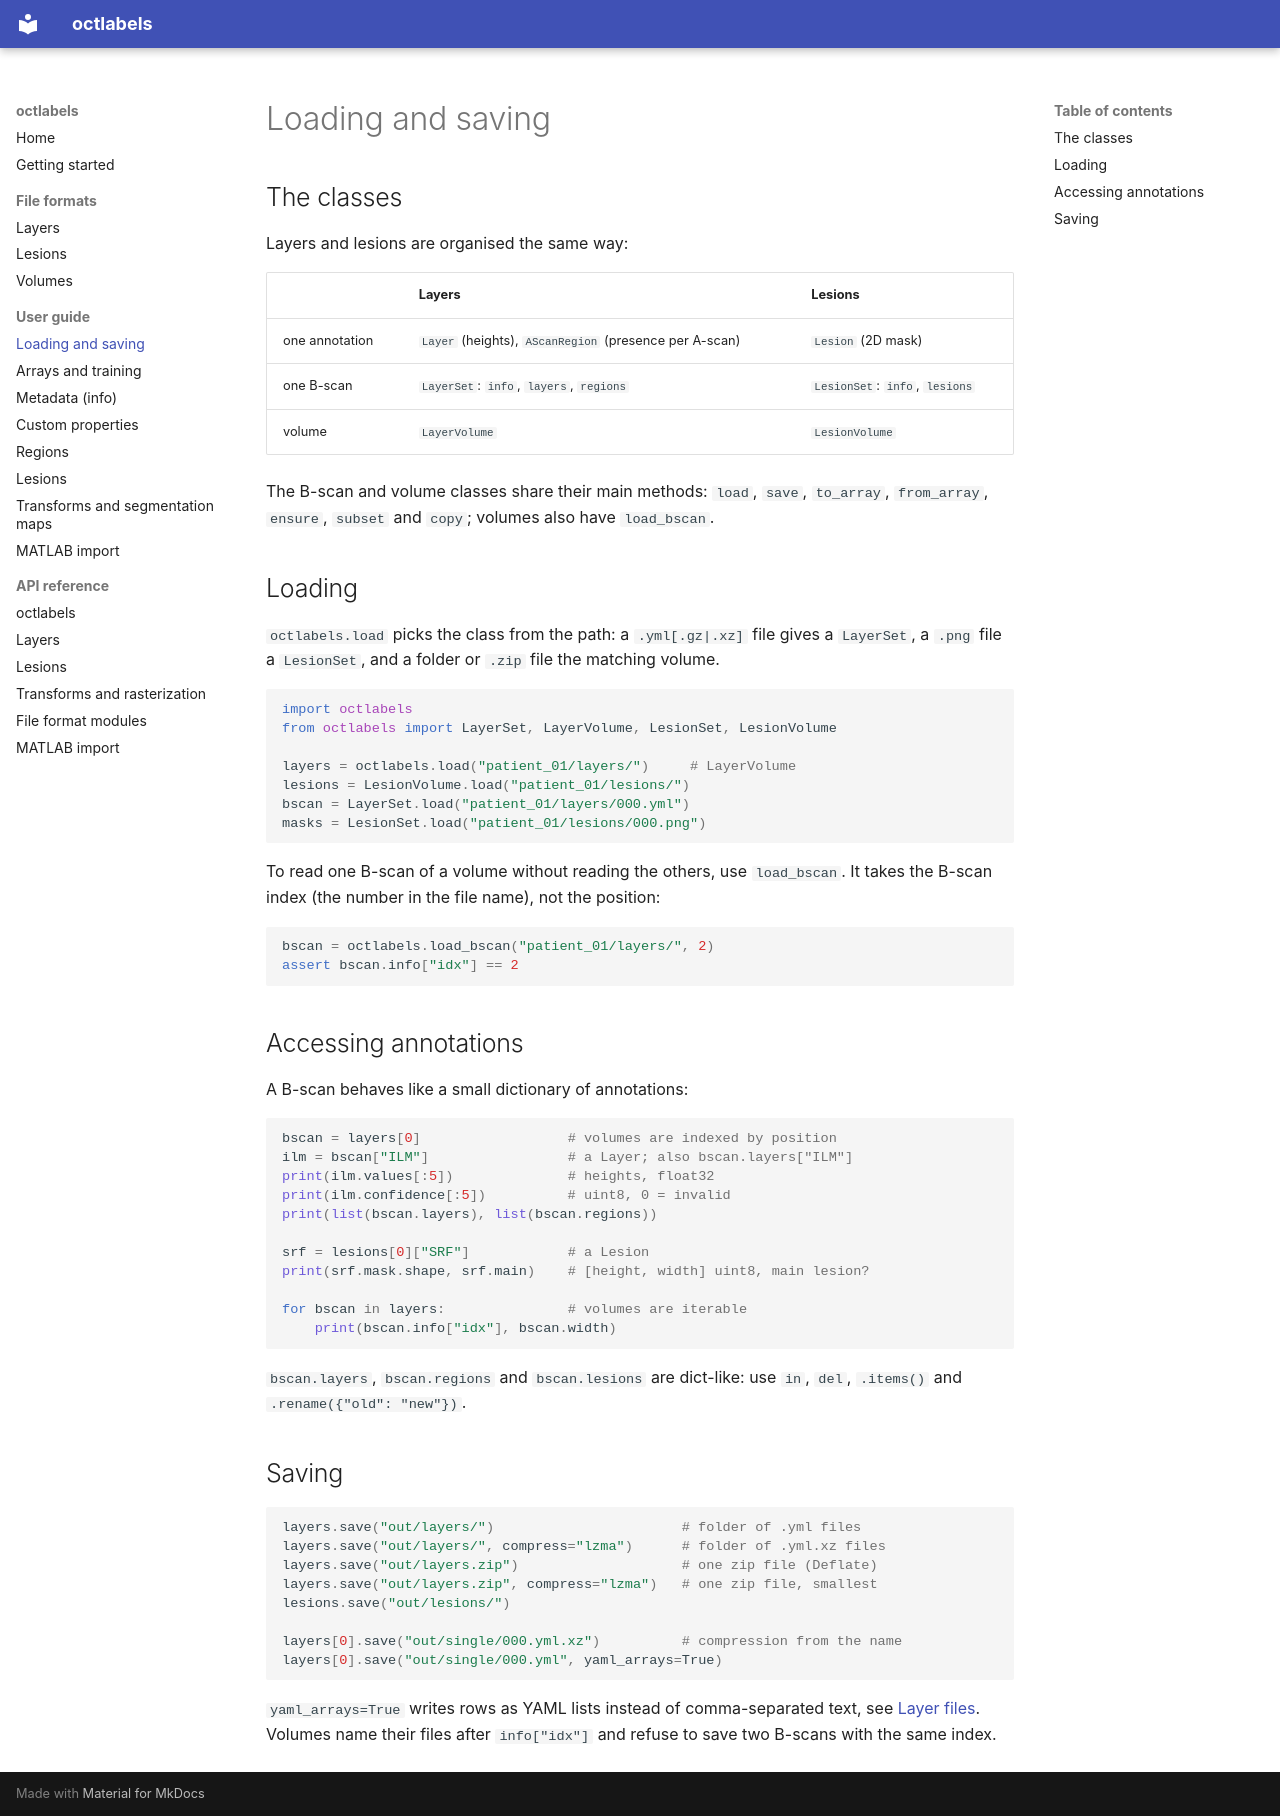

repository: BogunovicLabMUW/octlabels · page: guide/loading-and-saving/index.html · generator: mkdocs

# Loading and saving

## The classes

Layers and lesions are organised the same way:

| | Layers | Lesions |
|---|---|---|
| one annotation | `Layer` (heights), `AScanRegion` (presence per A-scan) | `Lesion` (2D mask) |
| one B-scan | `LayerSet`: `info`, `layers`, `regions` | `LesionSet`: `info`, `lesions` |
| volume | `LayerVolume` | `LesionVolume` |

The B-scan and volume classes share their main methods: `load`, `save`,
`to_array`, `from_array`, `ensure`, `subset` and `copy`; volumes also have
`load_bscan`.

## Loading

`octlabels.load` picks the class from the path: a `.yml[.gz|.xz]` file gives a
`LayerSet`, a `.png` file a `LesionSet`, and a folder or `.zip` file the
matching volume.

```python
import octlabels
from octlabels import LayerSet, LayerVolume, LesionSet, LesionVolume

layers = octlabels.load("patient_01/layers/")     # LayerVolume
lesions = LesionVolume.load("patient_01/lesions/")
bscan = LayerSet.load("patient_01/layers/000.yml")
masks = LesionSet.load("patient_01/lesions/000.png")
```

To read one B-scan of a volume without reading the others, use `load_bscan`.
It takes the B-scan index (the number in the file name), not the position:

```python
bscan = octlabels.load_bscan("patient_01/layers/", 2)
assert bscan.info["idx"] == 2
```

## Accessing annotations

A B-scan behaves like a small dictionary of annotations:

```python
bscan = layers[0]                  # volumes are indexed by position
ilm = bscan["ILM"]                 # a Layer; also bscan.layers["ILM"]
print(ilm.values[:5])              # heights, float32
print(ilm.confidence[:5])          # uint8, 0 = invalid
print(list(bscan.layers), list(bscan.regions))

srf = lesions[0]["SRF"]            # a Lesion
print(srf.mask.shape, srf.main)    # [height, width] uint8, main lesion?

for bscan in layers:               # volumes are iterable
    print(bscan.info["idx"], bscan.width)
```

`bscan.layers`, `bscan.regions` and `bscan.lesions` are dict-like: use `in`,
`del`, `.items()` and `.rename({"old": "new"})`.

## Saving

```python
layers.save("out/layers/")                       # folder of .yml files
layers.save("out/layers/", compress="lzma")      # folder of .yml.xz files
layers.save("out/layers.zip")                    # one zip file (Deflate)
layers.save("out/layers.zip", compress="lzma")   # one zip file, smallest
lesions.save("out/lesions/")

layers[0].save("out/single/000.yml.xz")          # compression from the name
layers[0].save("out/single/000.yml", yaml_arrays=True)
```

`yaml_arrays=True` writes rows as YAML lists instead of comma-separated text,
see [Layer files](../formats/layers.md#row-styles). Volumes name their files
after `info["idx"]` and refuse to save two B-scans with the same index.
